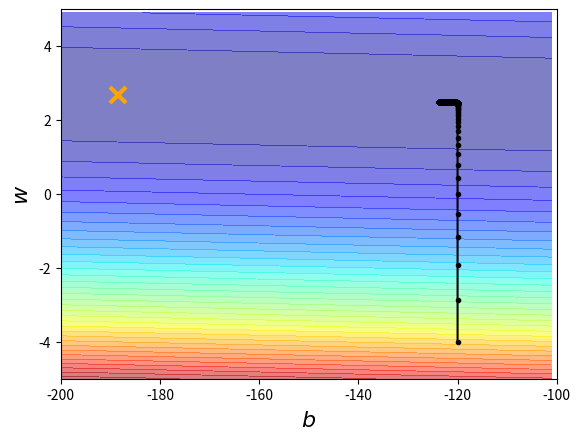

Write Python code to recreate this figure.

# coding: utf-8

# In[4]:


# matplotlib.use('Agg')
import matplotlib.pyplot as plt
import numpy as np

x_data = [338., 333., 328., 207., 226., 25., 179., 60., 208., 606.]
y_data = [640., 633., 619., 393., 428., 27., 193., 66., 226., 1591.]
# ydata = b + w * xdata

x = np.arange(-200, -100, 1)  # bias
y = np.arange(-5, 5, 0.1)  # weight
Z = np.zeros((len(x), len(y)))
X, Y = np.meshgrid(x, y)  # X and Y 's shape is y.shape * x.shape

for i in range(len(x)):
    for j in range(len(y)):
        b = x[i]
        w = y[j]
        Z[j][i] = 0
        for n in range(len(x_data)):
            Z[j][i] += (y_data[n] - (b + w * x_data[n])) ** 2
        Z[j][i] /= len(x_data)

b = -120 # initial b
w = -4 # initial w
lr = 0.0000001 # learning rate
iteration = 100000

# Store initial values for plotting
b_history = [b]
w_history = [w]

# Iterations
for i in range(iteration):

    b_grad = 0.0
    w_grad = 0.0
    for n in range(len(x_data)):
        b_grad = b_grad - 2.0 * (y_data[n] - (b + w * x_data[n])) * 1.0
        w_grad = w_grad - 2.0 * (y_data[n] - (b + w * x_data[n])) * x_data[n]

    # Update parameters
    b = b - lr * b_grad
    w = w - lr * w_grad

    b_history.append(b)
    w_history.append(w)

plt.contourf(x, y, Z, 50, alpha=0.5, cmap=plt.get_cmap('jet'))
plt.plot([-188.4], [2.67], 'x', ms=12, markeredgewidth=3, color='orange')
plt.plot(b_history, w_history, 'o-', ms=3, lw=1.5, color='black')
plt.xlim(-200, -100)
plt.ylim(-5, 5)
plt.xlabel(r'$b$', fontsize=16)
plt.ylabel(r'$w$', fontsize=16)

plt.show()

